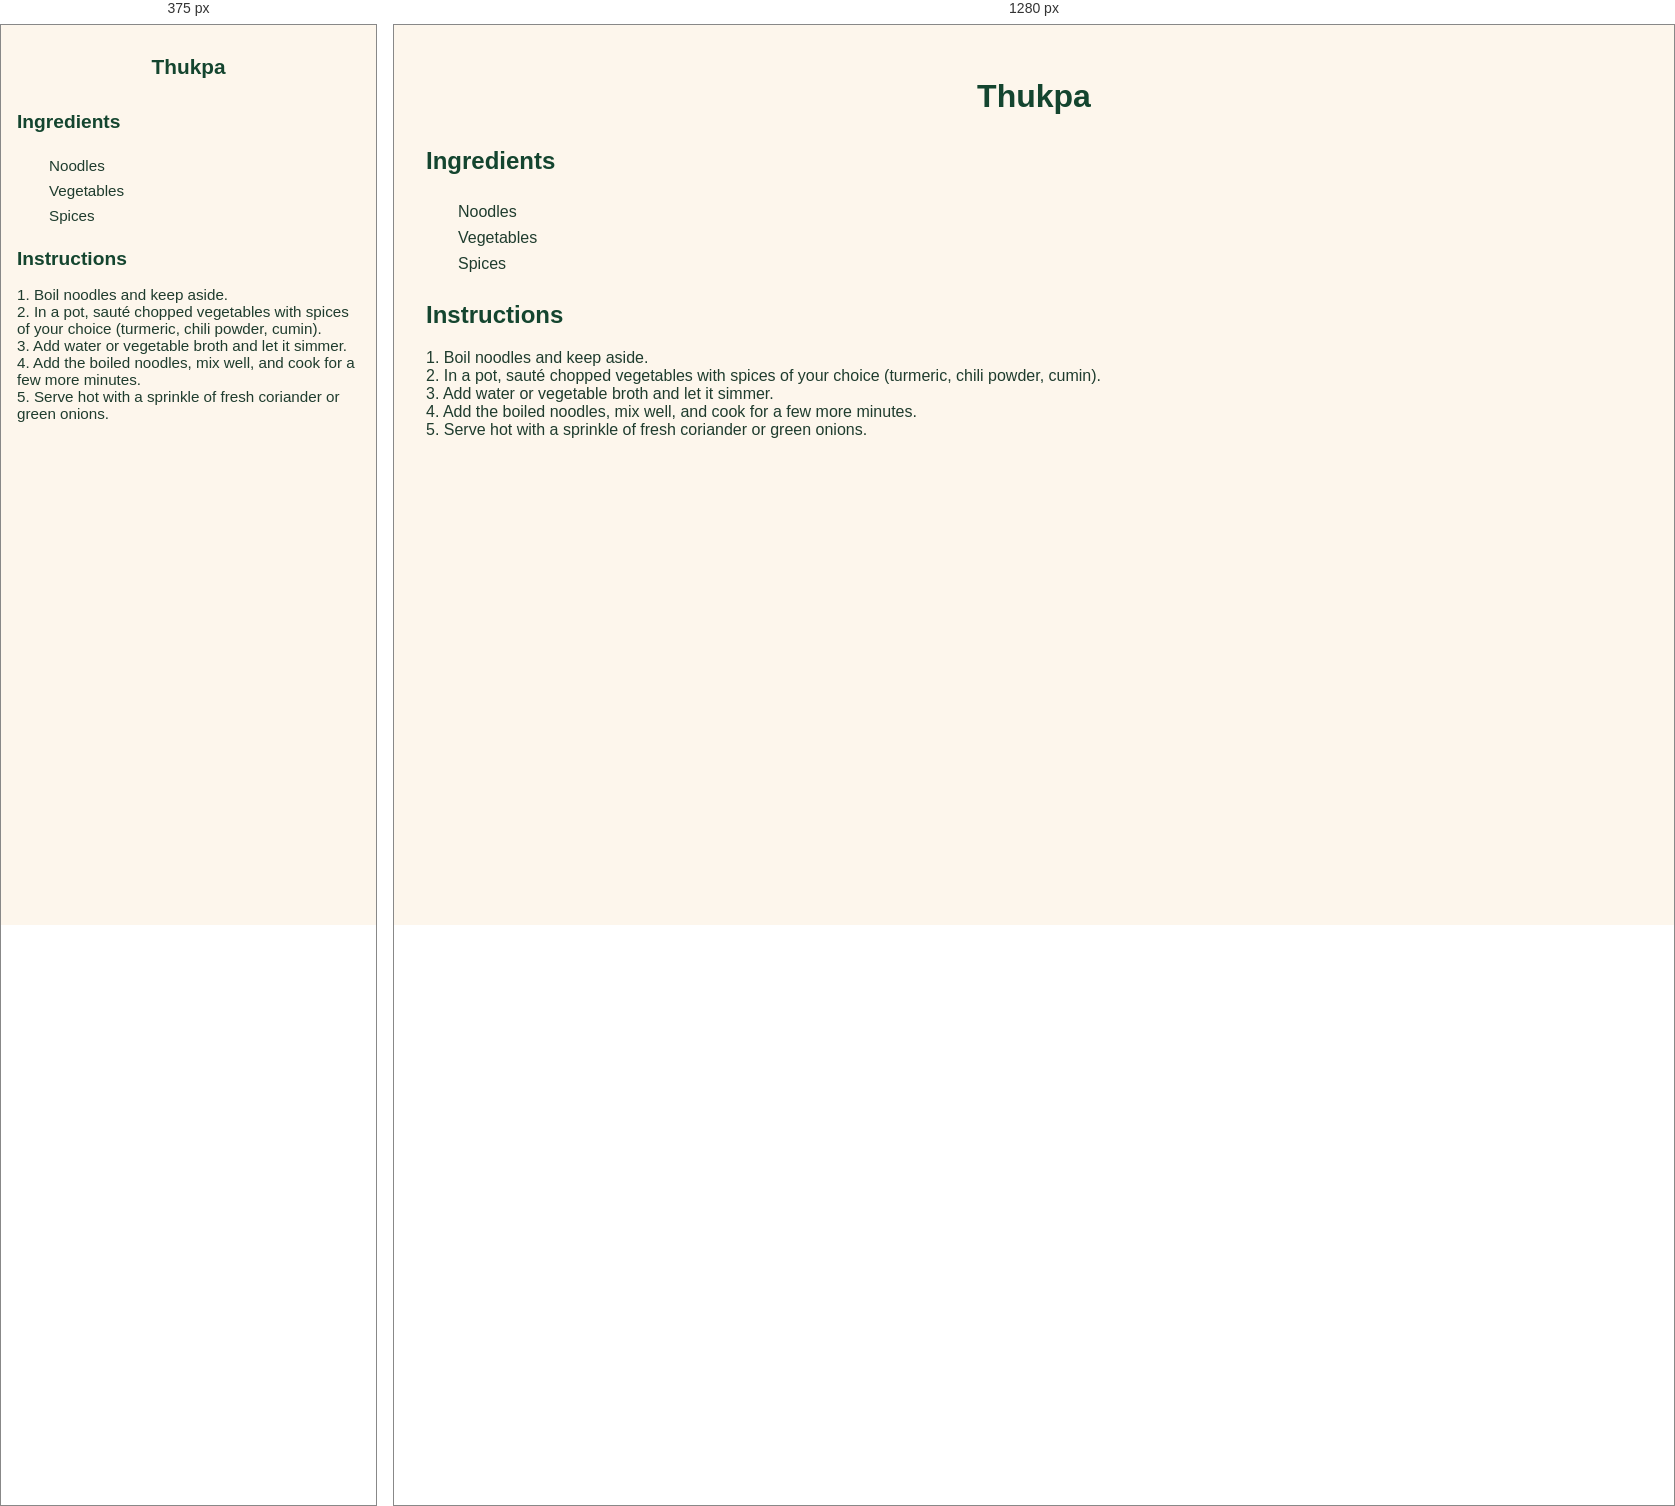
Rendered at 375 px and 1280 px, left to right.

<!-- file: thukpa.html -->
<!-- recipes/thukpa.html -->
<!DOCTYPE html>
<html lang="en">
<head>
  <meta charset="UTF-8">
  <title>Thukpa Recipe</title>
  <link rel="stylesheet" href="../styles.css">
</head>
<body>
  <header>
    <h1>Thukpa</h1>
  </header>

  <main>
    <h2>Ingredients</h2>
    <ul class="ingredients">
      <li>Noodles</li>
      <li>Vegetables</li>
      <li>Spices</li>
    </ul>

    <div id="inventory-check-result" style="margin-top: 1rem; font-weight: bold;"></div>

    <h2>Instructions</h2>
    <p>
      1. Boil noodles and keep aside.<br>
      2. In a pot, sauté chopped vegetables with spices of your choice (turmeric, chili powder, cumin).<br>
      3. Add water or vegetable broth and let it simmer.<br>
      4. Add the boiled noodles, mix well, and cook for a few more minutes.<br>
      5. Serve hot with a sprinkle of fresh coriander or green onions.
    </p>
  </main>

  <script src="../script.js"></script>
</body>
</html>


/* @media block from styles.css */
@media screen and (max-width: 600px) {
  body {
    padding: 1rem;
    font-size: 0.95rem;
  }

  h1 {
    font-size: 1.5rem;
  }

  h2 {
    font-size: 1.2rem;
  }

  #searchInput {
    width: 100%;
    font-size: 1rem;
    padding: 0.6rem;
  }

  .has-ingredients {
    padding: 0.8rem;
  }

  button {
    font-size: 0.85rem;
    padding: 0.5rem 0.75rem;
  }

  #grocery-list {
    padding: 1rem;
    font-size: 0.9rem;
  }

  footer, nav, .tagline {
    text-align: center;
  }
}

/* @media block from styles.css */
@media screen and (max-width: 600px) {
  nav.top-nav {
    flex-direction: column;
    align-items: center;
    gap: 0.75rem;
    padding: 1rem;
  }

  nav.top-nav a {
    font-size: 1rem;
    padding: 0.6rem 1.2rem;
    width: 100%;
    text-align: center;
  }

  header h1 {
    font-size: 1.3rem;
  }

  .tagline {
    font-size: 0.95rem;
  }

  .container,
  main section,
  #grocery-list,
  .inventory-card {
    padding: 1rem;
    margin: 1rem;
  }

  button,
  input[type="text"],
  input[type="number"] {
    font-size: 0.95rem;
    padding: 0.5rem;
  }

  .inventory-inputs {
    flex-direction: column;
    gap: 0.5rem;
  }

  .inventory-actions {
    flex-direction: column;
    align-items: stretch;
  }
}